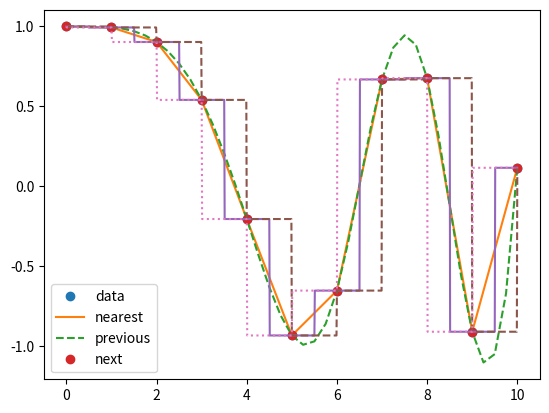

Here is the Python script that generated this plot:
%matplotlib inline
#%matplotlib notebook

import numpy as np

from scipy.interpolate import interp1d

x = np.linspace(0, 10, num=11, endpoint=True)
y = np.cos(-x**2/9.0)
f = interp1d(x, y)
f2 = interp1d(x, y, kind='cubic')

xnew = np.linspace(0, 10, num=41, endpoint=True)
import matplotlib.pyplot as plt
plt.plot(x, y, 'o', xnew, f(xnew), '-', xnew, f2(xnew), '--')
plt.legend(['data', 'linear', 'cubic'], loc='best')
# plt.show()




from scipy.interpolate import interp1d


x = np.linspace(0, 10, num=11, endpoint=True)
y = np.cos(-x**2/9.0)
f1 = interp1d(x, y, kind='nearest')
f2 = interp1d(x, y, kind='previous')
f3 = interp1d(x, y, kind='next')



xnew = np.linspace(0, 10, num=1001, endpoint=True)
import matplotlib.pyplot as plt
plt.plot(x, y, 'o')
plt.plot(xnew, f1(xnew), '-', xnew, f2(xnew), '--', xnew, f3(xnew), ':')
plt.legend(['data', 'nearest', 'previous', 'next'], loc='best')
# plt.show()



